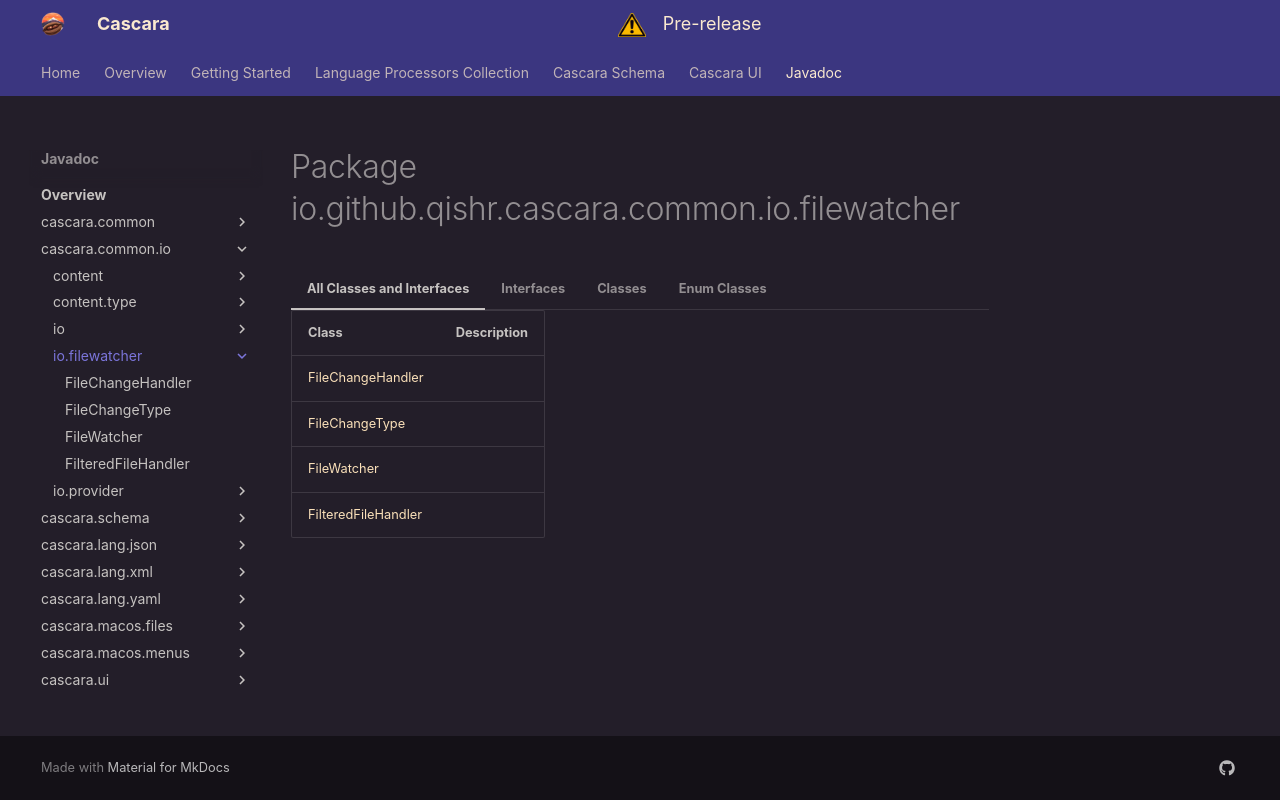

repository: qishr/qishr.github.io · page: javadoc/cascara.common.io/io/filewatcher/index.html · generator: mkdocs


# Package io.github.qishr.cascara.common.io.filewatcher




=== "All Classes and Interfaces"

    | Class                                         | Description |
    |-----------------------------------------------|-------------|
    | [FileChangeHandler](FileChangeHandler.md)     |             |
    | [FileChangeType](FileChangeType.md)           |             |
    | [FileWatcher](FileWatcher.md)                 |             |
    | [FilteredFileHandler](FilteredFileHandler.md) |             |


=== "Interfaces"

    | Class                                     | Description |
    |-------------------------------------------|-------------|
    | [FileChangeHandler](FileChangeHandler.md) |             |


=== "Classes"

    | Class                                         | Description |
    |-----------------------------------------------|-------------|
    | [FileWatcher](FileWatcher.md)                 |             |
    | [FilteredFileHandler](FilteredFileHandler.md) |             |


=== "Enum Classes"

    | Class                               | Description |
    |-------------------------------------|-------------|
    | [FileChangeType](FileChangeType.md) |             |
